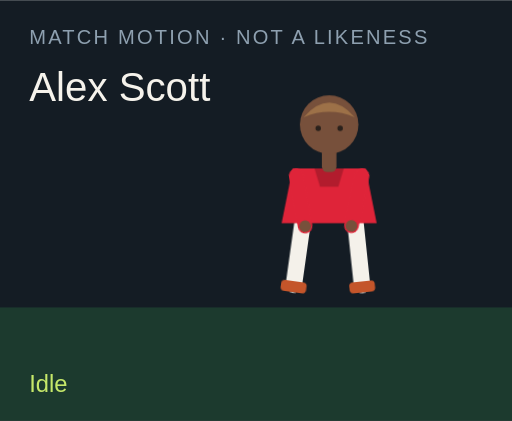
t = 0.00 s
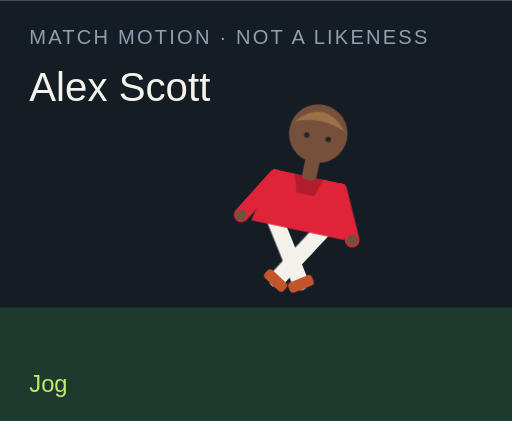
t = 1.50 s
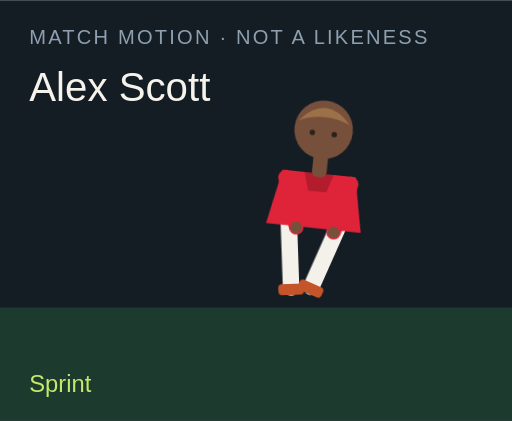
t = 3.00 s
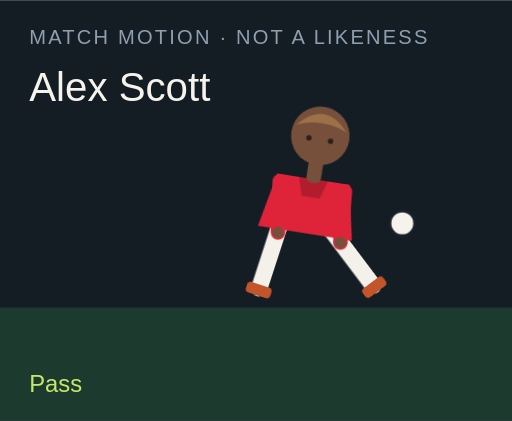
t = 4.50 s
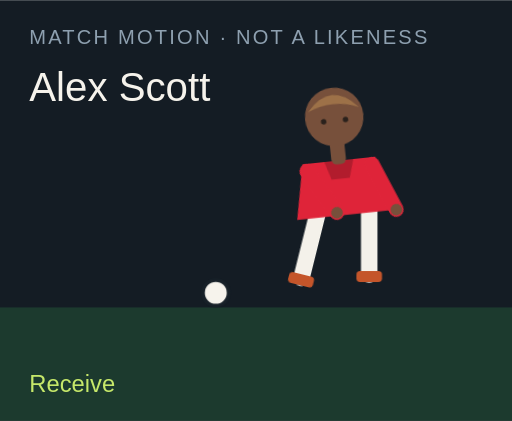
t = 6.00 s
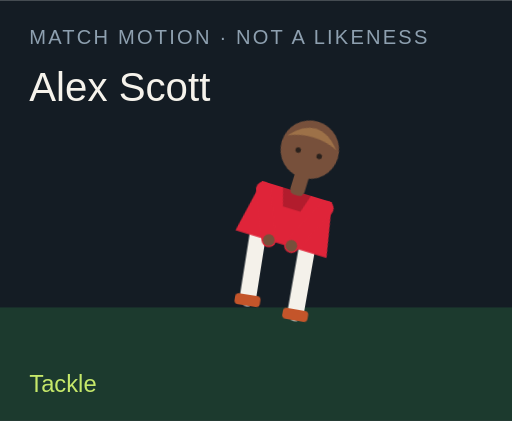
t = 7.50 s

The animated SVG that drew these frames (rendered in a browser with its animation timeline set to each time). Animation: 18 CSS @keyframes rules; one cycle of 9.00 s, repeats indefinitely.

<?xml version="1.0" encoding="UTF-8"?>
<svg xmlns="http://www.w3.org/2000/svg" viewBox="0 0 280 230" role="img">
  <style>@media (prefers-reduced-motion: reduce){animate,animateTransform{display:none}}</style>
  <rect width="280" height="230" fill="#141c24"/>
  <rect y="168" width="280" height="62" fill="#1c3a2e"/>
  <text x="16" y="24" fill="#8ea0b0" font-family="Arial,sans-serif" font-size="11" letter-spacing="1.2">MATCH MOTION · NOT A LIKENESS</text>
  <text x="16" y="55" fill="#f6f3ec" font-family="Impact,sans-serif" font-size="22">Alex Scott</text>
  <circle r="7" fill="#f6f3ec" stroke="#172028" stroke-width="2" id="motion-65212" cx="150" cy="160" opacity="0">
    
    
    
  </circle>
  <g transform="translate(132 40)">
    <g id="motion-65234" transform="rotate(0 48 90)">
      
      <g id="motion-65236" transform="translate(0 0)">
        
        <g transform="translate(34 78)"><g id="motion-65238" transform="rotate(8)"><path d="M0 0 V38" stroke="#f4f1ea" stroke-width="9" stroke-linecap="round"/><rect x="-7" y="36" width="14" height="6" rx="2" fill="#c4552a"/></g></g>
        <g transform="translate(62 78)"><g id="motion-65240" transform="rotate(-6)"><path d="M0 0 V38" stroke="#f4f1ea" stroke-width="9" stroke-linecap="round"/><rect x="-7" y="36" width="14" height="6" rx="2" fill="#c4552a"/></g></g>
        <path d="M28 52 h40 l6 30 H22 Z" fill="#df2439"/>
        <path d="M40 52 h16 l-3 10 H43 Z" fill="#000" opacity=".2"/>
        <g transform="translate(30 56)"><g id="motion-65242" transform="rotate(-10)"><path d="M0 0 V28" stroke="#df2439" stroke-width="8" stroke-linecap="round"/><circle cx="0" cy="28" r="3.2" fill="#77503b"/></g></g>
        <g transform="translate(66 56)"><g id="motion-65244" transform="rotate(12)"><path d="M0 0 V28" stroke="#df2439" stroke-width="8" stroke-linecap="round"/><circle cx="0" cy="28" r="3.2" fill="#77503b"/></g></g>
        <rect x="44" y="40" width="8" height="14" rx="3" fill="#77503b"/>
        <circle cx="48" cy="28" r="16" fill="#77503b"/>
        <path d="M34 24 Q48 8 62 24 Q48 18 34 24" fill="#9d7148"/>
        <circle cx="42" cy="30" r="1.5" fill="#2a211c"/><circle cx="54" cy="30" r="1.5" fill="#2a211c"/>
      </g>
    </g>
  </g>
  <text x="16" y="214" fill="#c6e86a" font-family="Arial,sans-serif" font-size="13" opacity="1" id="motion-65216">Idle</text><text x="16" y="214" fill="#c6e86a" font-family="Arial,sans-serif" font-size="13" opacity="0" id="motion-65218">Jog</text><text x="16" y="214" fill="#c6e86a" font-family="Arial,sans-serif" font-size="13" opacity="0" id="motion-65220">Sprint</text><text x="16" y="214" fill="#c6e86a" font-family="Arial,sans-serif" font-size="13" opacity="0" id="motion-65222">Dribble</text><text x="16" y="214" fill="#c6e86a" font-family="Arial,sans-serif" font-size="13" opacity="0" id="motion-65224">Pass</text><text x="16" y="214" fill="#c6e86a" font-family="Arial,sans-serif" font-size="13" opacity="0" id="motion-65226">Shoot</text><text x="16" y="214" fill="#c6e86a" font-family="Arial,sans-serif" font-size="13" opacity="0" id="motion-65228">Receive</text><text x="16" y="214" fill="#c6e86a" font-family="Arial,sans-serif" font-size="13" opacity="0" id="motion-65230">Tackle</text><text x="16" y="214" fill="#c6e86a" font-family="Arial,sans-serif" font-size="13" opacity="0" id="motion-65232">Arms wide</text>
<style>@keyframes track-65213{0%{cx:150px}11.1%{cx:156px}22.2%{cx:164px}33.300000000000004%{cx:142px}44.4%{cx:190px}55.60000000000001%{cx:250px}66.7%{cx:118px}77.8%{cx:150px}88.9%{cx:150px}100%{cx:150px}}@keyframes track-65214{0%{cy:160px}11.1%{cy:158px}22.2%{cy:154px}33.300000000000004%{cy:156px}44.4%{cy:148px}55.60000000000001%{cy:96px}66.7%{cy:160px}77.8%{cy:160px}88.9%{cy:160px}100%{cy:160px}}@keyframes track-65215{0%{opacity:0}11.1%{opacity:0}22.2%{opacity:0}33.300000000000004%{opacity:1}44.4%{opacity:1}55.60000000000001%{opacity:1}66.7%{opacity:1}77.8%{opacity:0}88.9%{opacity:0}100%{opacity:0}}@keyframes track-65217{0%{opacity:1}11.1%{opacity:0}22.2%{opacity:0}33.300000000000004%{opacity:0}44.4%{opacity:0}55.60000000000001%{opacity:0}66.7%{opacity:0}77.8%{opacity:0}88.9%{opacity:0}100%{opacity:1}}@keyframes track-65219{0%{opacity:0}11.1%{opacity:1}22.2%{opacity:0}33.300000000000004%{opacity:0}44.4%{opacity:0}55.60000000000001%{opacity:0}66.7%{opacity:0}77.8%{opacity:0}88.9%{opacity:0}100%{opacity:0}}@keyframes track-65221{0%{opacity:0}11.1%{opacity:0}22.2%{opacity:1}33.300000000000004%{opacity:0}44.4%{opacity:0}55.60000000000001%{opacity:0}66.7%{opacity:0}77.8%{opacity:0}88.9%{opacity:0}100%{opacity:0}}@keyframes track-65223{0%{opacity:0}11.1%{opacity:0}22.2%{opacity:0}33.300000000000004%{opacity:1}44.4%{opacity:0}55.60000000000001%{opacity:0}66.7%{opacity:0}77.8%{opacity:0}88.9%{opacity:0}100%{opacity:0}}@keyframes track-65225{0%{opacity:0}11.1%{opacity:0}22.2%{opacity:0}33.300000000000004%{opacity:0}44.4%{opacity:1}55.60000000000001%{opacity:0}66.7%{opacity:0}77.8%{opacity:0}88.9%{opacity:0}100%{opacity:0}}@keyframes track-65227{0%{opacity:0}11.1%{opacity:0}22.2%{opacity:0}33.300000000000004%{opacity:0}44.4%{opacity:0}55.60000000000001%{opacity:1}66.7%{opacity:0}77.8%{opacity:0}88.9%{opacity:0}100%{opacity:0}}@keyframes track-65229{0%{opacity:0}11.1%{opacity:0}22.2%{opacity:0}33.300000000000004%{opacity:0}44.4%{opacity:0}55.60000000000001%{opacity:0}66.7%{opacity:1}77.8%{opacity:0}88.9%{opacity:0}100%{opacity:0}}@keyframes track-65231{0%{opacity:0}11.1%{opacity:0}22.2%{opacity:0}33.300000000000004%{opacity:0}44.4%{opacity:0}55.60000000000001%{opacity:0}66.7%{opacity:0}77.8%{opacity:1}88.9%{opacity:0}100%{opacity:0}}@keyframes track-65233{0%{opacity:0}11.1%{opacity:0}22.2%{opacity:0}33.300000000000004%{opacity:0}44.4%{opacity:0}55.60000000000001%{opacity:0}66.7%{opacity:0}77.8%{opacity:0}88.9%{opacity:1}100%{opacity:0}}@keyframes track-65235{0%{transform:rotate(0deg)}11.1%{transform:rotate(8deg)}22.2%{transform:rotate(16deg)}33.300000000000004%{transform:rotate(6deg)}44.4%{transform:rotate(4deg)}55.60000000000001%{transform:rotate(14deg)}66.7%{transform:rotate(-6deg)}77.8%{transform:rotate(34deg)}88.9%{transform:rotate(0deg)}100%{transform:rotate(0deg)}}@keyframes track-65237{0%{transform:translate(0px,0px)}11.1%{transform:translate(0px,-3px)}22.2%{transform:translate(0px,-6px)}33.300000000000004%{transform:translate(0px,-2px)}44.4%{transform:translate(0px,2px)}55.60000000000001%{transform:translate(0px,-4px)}66.7%{transform:translate(0px,1px)}77.8%{transform:translate(0px,10px)}88.9%{transform:translate(0px,-8px)}100%{transform:translate(0px,0px)}}@keyframes track-65239{0%{transform:rotate(8deg)}11.1%{transform:rotate(-26deg)}22.2%{transform:rotate(-42deg)}33.300000000000004%{transform:rotate(-8deg)}44.4%{transform:rotate(6deg)}55.60000000000001%{transform:rotate(12deg)}66.7%{transform:rotate(20deg)}77.8%{transform:rotate(-8deg)}88.9%{transform:rotate(-8deg)}100%{transform:rotate(8deg)}}@keyframes track-65241{0%{transform:rotate(-6deg)}11.1%{transform:rotate(24deg)}22.2%{transform:rotate(38deg)}33.300000000000004%{transform:rotate(18deg)}44.4%{transform:rotate(-38deg)}55.60000000000001%{transform:rotate(-54deg)}66.7%{transform:rotate(6deg)}77.8%{transform:rotate(-22deg)}88.9%{transform:rotate(8deg)}100%{transform:rotate(-6deg)}}@keyframes track-65243{0%{transform:rotate(-10deg)}11.1%{transform:rotate(24deg)}22.2%{transform:rotate(36deg)}33.300000000000004%{transform:rotate(-18deg)}44.4%{transform:rotate(10deg)}55.60000000000001%{transform:rotate(-24deg)}66.7%{transform:rotate(-30deg)}77.8%{transform:rotate(12deg)}88.9%{transform:rotate(-58deg)}100%{transform:rotate(-10deg)}}@keyframes track-65245{0%{transform:rotate(12deg)}11.1%{transform:rotate(-20deg)}22.2%{transform:rotate(-32deg)}33.300000000000004%{transform:rotate(14deg)}44.4%{transform:rotate(-26deg)}55.60000000000001%{transform:rotate(18deg)}66.7%{transform:rotate(-22deg)}77.8%{transform:rotate(-6deg)}88.9%{transform:rotate(58deg)}100%{transform:rotate(12deg)}}@media(prefers-reduced-motion:no-preference){#motion-65212{animation:track-65213 9s linear infinite both,track-65214 9s linear infinite both,track-65215 9s steps(1,end) infinite both}#motion-65216{animation:track-65217 9s steps(1,end) infinite both}#motion-65218{animation:track-65219 9s steps(1,end) infinite both}#motion-65220{animation:track-65221 9s steps(1,end) infinite both}#motion-65222{animation:track-65223 9s steps(1,end) infinite both}#motion-65224{animation:track-65225 9s steps(1,end) infinite both}#motion-65226{animation:track-65227 9s steps(1,end) infinite both}#motion-65228{animation:track-65229 9s steps(1,end) infinite both}#motion-65230{animation:track-65231 9s steps(1,end) infinite both}#motion-65232{animation:track-65233 9s steps(1,end) infinite both}#motion-65234{animation:track-65235 9s linear infinite both}#motion-65236{animation:track-65237 9s linear infinite both}#motion-65238{animation:track-65239 9s linear infinite both}#motion-65240{animation:track-65241 9s linear infinite both}#motion-65242{animation:track-65243 9s linear infinite both}#motion-65244{animation:track-65245 9s linear infinite both}}</style></svg>
